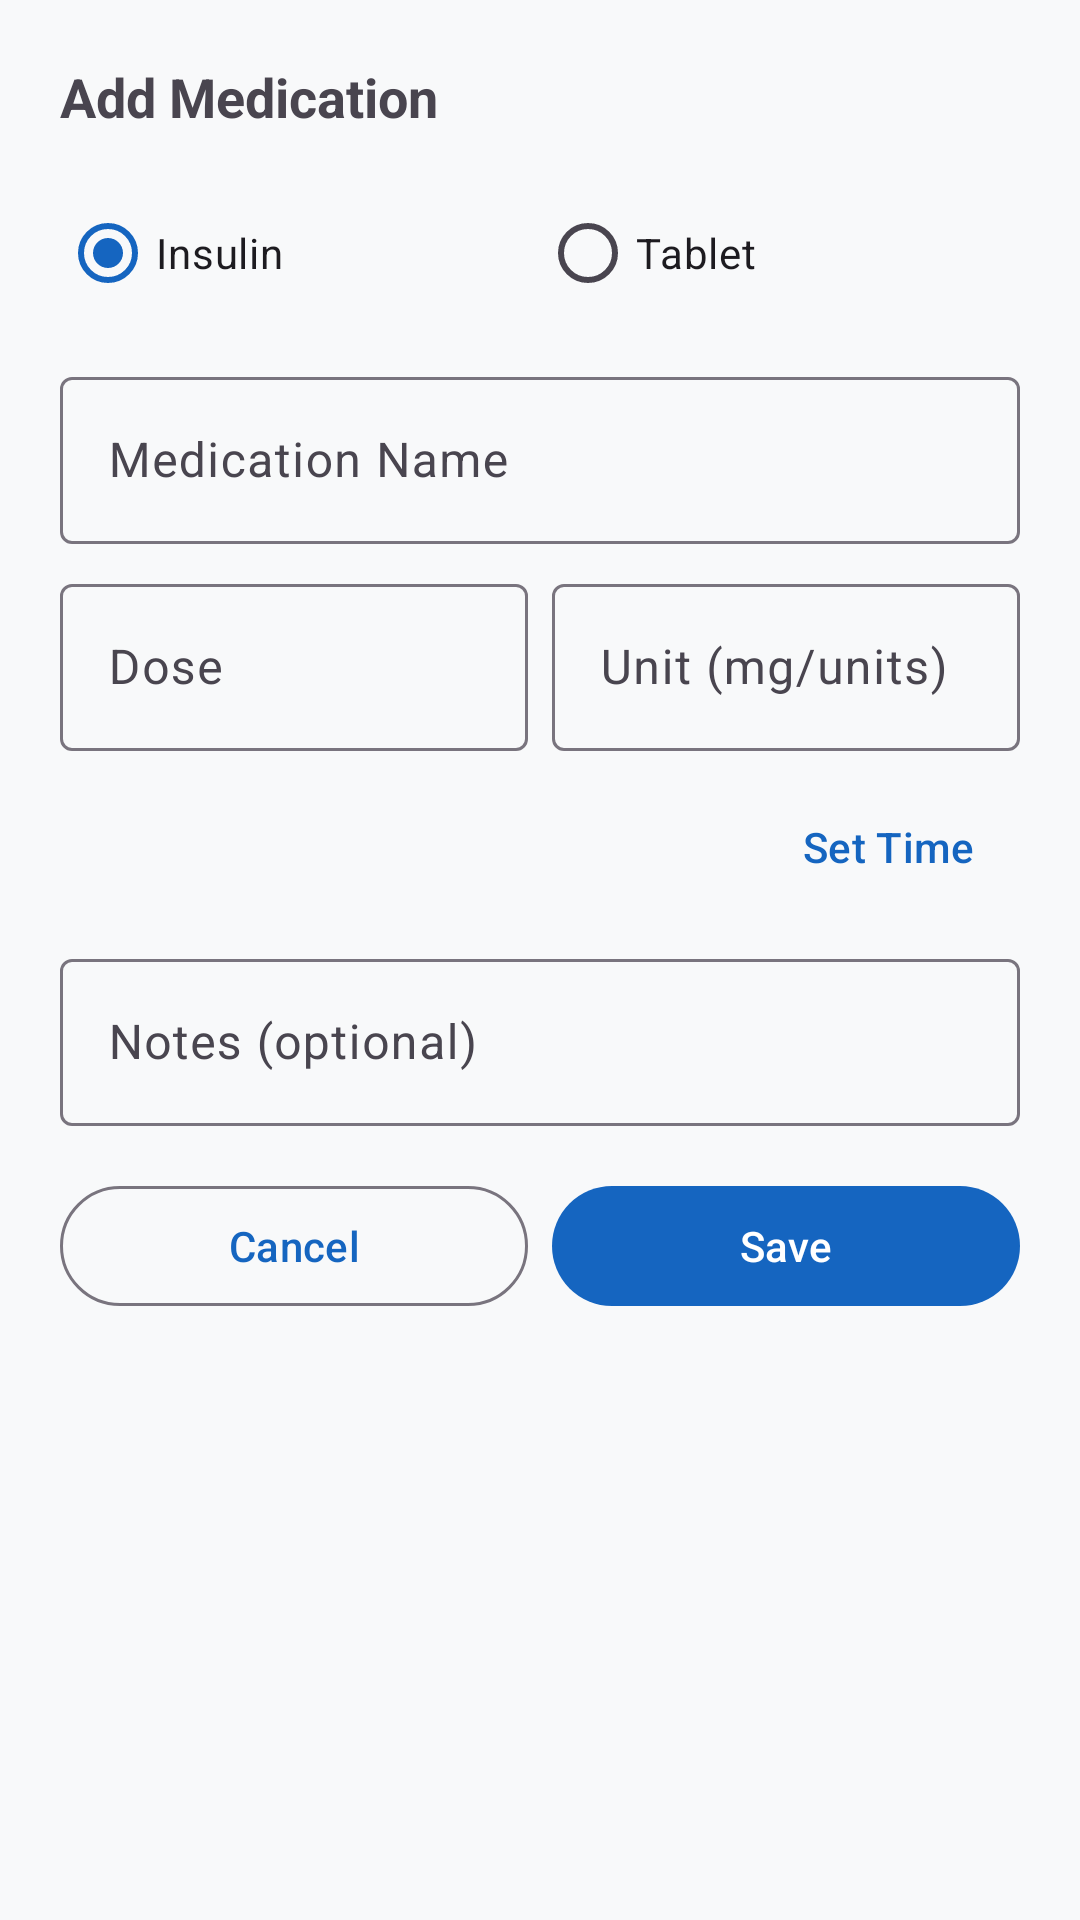

This screen was rendered from an Android layout file. Write that file and the resources it references.
<!-- AndroidManifest.xml: application theme Theme.DiabeticMonitor -->
<!-- res/layout/dialog_add_medication.xml -->
<?xml version="1.0" encoding="utf-8"?>
<ScrollView
    xmlns:android="http://schemas.android.com/apk/res/android"
    android:layout_width="match_parent"
    android:layout_height="wrap_content">

    <LinearLayout
        android:layout_width="match_parent"
        android:layout_height="wrap_content"
        android:orientation="vertical"
        android:padding="20dp">

        <TextView
            android:layout_width="wrap_content"
            android:layout_height="wrap_content"
            android:text="Add Medication"
            android:textSize="18sp"
            android:textStyle="bold"
            android:layout_marginBottom="16dp" />

        
        <RadioGroup
            android:layout_width="match_parent"
            android:layout_height="wrap_content"
            android:orientation="horizontal"
            android:layout_marginBottom="12dp">

            <RadioButton
                android:id="@+id/radio_insulin"
                android:layout_width="0dp"
                android:layout_height="wrap_content"
                android:layout_weight="1"
                android:text="Insulin"
                android:checked="true" />

            <RadioButton
                android:id="@+id/radio_tablet"
                android:layout_width="0dp"
                android:layout_height="wrap_content"
                android:layout_weight="1"
                android:text="Tablet" />

        </RadioGroup>

        <com.google.android.material.textfield.TextInputLayout
            android:layout_width="match_parent"
            android:layout_height="wrap_content"
            android:hint="Medication Name"
            android:layout_marginBottom="8dp"
            style="@style/Widget.Material3.TextInputLayout.OutlinedBox">
            <com.google.android.material.textfield.TextInputEditText
                android:id="@+id/et_med_name"
                android:layout_width="match_parent"
                android:layout_height="wrap_content" />
        </com.google.android.material.textfield.TextInputLayout>

        <LinearLayout
            android:layout_width="match_parent"
            android:layout_height="wrap_content"
            android:orientation="horizontal"
            android:layout_marginBottom="8dp">

            <com.google.android.material.textfield.TextInputLayout
                android:layout_width="0dp"
                android:layout_height="wrap_content"
                android:layout_weight="1"
                android:hint="Dose"
                android:layout_marginEnd="8dp"
                style="@style/Widget.Material3.TextInputLayout.OutlinedBox">
                <com.google.android.material.textfield.TextInputEditText
                    android:id="@+id/et_dose"
                    android:layout_width="match_parent"
                    android:layout_height="wrap_content"
                    android:inputType="numberDecimal" />
            </com.google.android.material.textfield.TextInputLayout>

            <com.google.android.material.textfield.TextInputLayout
                android:layout_width="0dp"
                android:layout_height="wrap_content"
                android:layout_weight="1"
                android:hint="Unit (mg/units)"
                style="@style/Widget.Material3.TextInputLayout.OutlinedBox">
                <com.google.android.material.textfield.TextInputEditText
                    android:id="@+id/et_unit"
                    android:layout_width="match_parent"
                    android:layout_height="wrap_content" />
            </com.google.android.material.textfield.TextInputLayout>

        </LinearLayout>

        <LinearLayout
            android:layout_width="match_parent"
            android:layout_height="wrap_content"
            android:orientation="horizontal"
            android:gravity="center_vertical"
            android:layout_marginBottom="8dp">

            <TextView
                android:id="@+id/tv_scheduled_time"
                android:layout_width="0dp"
                android:layout_height="wrap_content"
                android:layout_weight="1"
                android:textSize="14sp" />

            <com.google.android.material.button.MaterialButton
                android:id="@+id/btn_pick_time"
                android:layout_width="wrap_content"
                android:layout_height="wrap_content"
                android:text="Set Time"
                style="@style/Widget.Material3.Button.TextButton" />

        </LinearLayout>

        <com.google.android.material.textfield.TextInputLayout
            android:layout_width="match_parent"
            android:layout_height="wrap_content"
            android:hint="Notes (optional)"
            android:layout_marginBottom="16dp"
            style="@style/Widget.Material3.TextInputLayout.OutlinedBox">
            <com.google.android.material.textfield.TextInputEditText
                android:id="@+id/et_med_notes"
                android:layout_width="match_parent"
                android:layout_height="wrap_content"
                android:inputType="textMultiLine" />
        </com.google.android.material.textfield.TextInputLayout>

        <LinearLayout
            android:layout_width="match_parent"
            android:layout_height="wrap_content"
            android:orientation="horizontal">

            <com.google.android.material.button.MaterialButton
                android:id="@+id/btn_cancel"
                android:layout_width="0dp"
                android:layout_height="wrap_content"
                android:layout_weight="1"
                android:text="Cancel"
                android:layout_marginEnd="8dp"
                style="@style/Widget.Material3.Button.OutlinedButton" />

            <com.google.android.material.button.MaterialButton
                android:id="@+id/btn_save"
                android:layout_width="0dp"
                android:layout_height="wrap_content"
                android:layout_weight="1"
                android:text="Save" />

        </LinearLayout>

    </LinearLayout>

</ScrollView>
<!-- resources referenced by this layout -->
<resources>
  <style name="Theme.DiabeticMonitor" parent="Theme.Material3.DayNight.NoActionBar">
          <item name="colorPrimary">@color/md_theme_primary</item>
          <item name="colorOnPrimary">@color/md_theme_on_primary</item>
          <item name="colorPrimaryContainer">@color/md_theme_primary_container</item>
          <item name="colorSecondary">@color/md_theme_secondary</item>
          <item name="android:colorBackground">@color/md_theme_background</item>
          <item name="colorSurface">@color/md_theme_surface</item>
          <item name="colorOnSurface">@color/md_theme_on_surface</item>
          <item name="windowActionBar">false</item>
          <item name="windowNoTitle">true</item>
      </style>
  <color name="md_theme_primary">#1565C0</color>
  <color name="md_theme_on_primary">#FFFFFF</color>
  <color name="md_theme_primary_container">#D4E2FF</color>
  <color name="md_theme_secondary">#0288D1</color>
  <color name="md_theme_background">#F8F9FA</color>
  <color name="md_theme_surface">#FFFFFF</color>
  <color name="md_theme_on_surface">#1C1B1F</color>
</resources>
